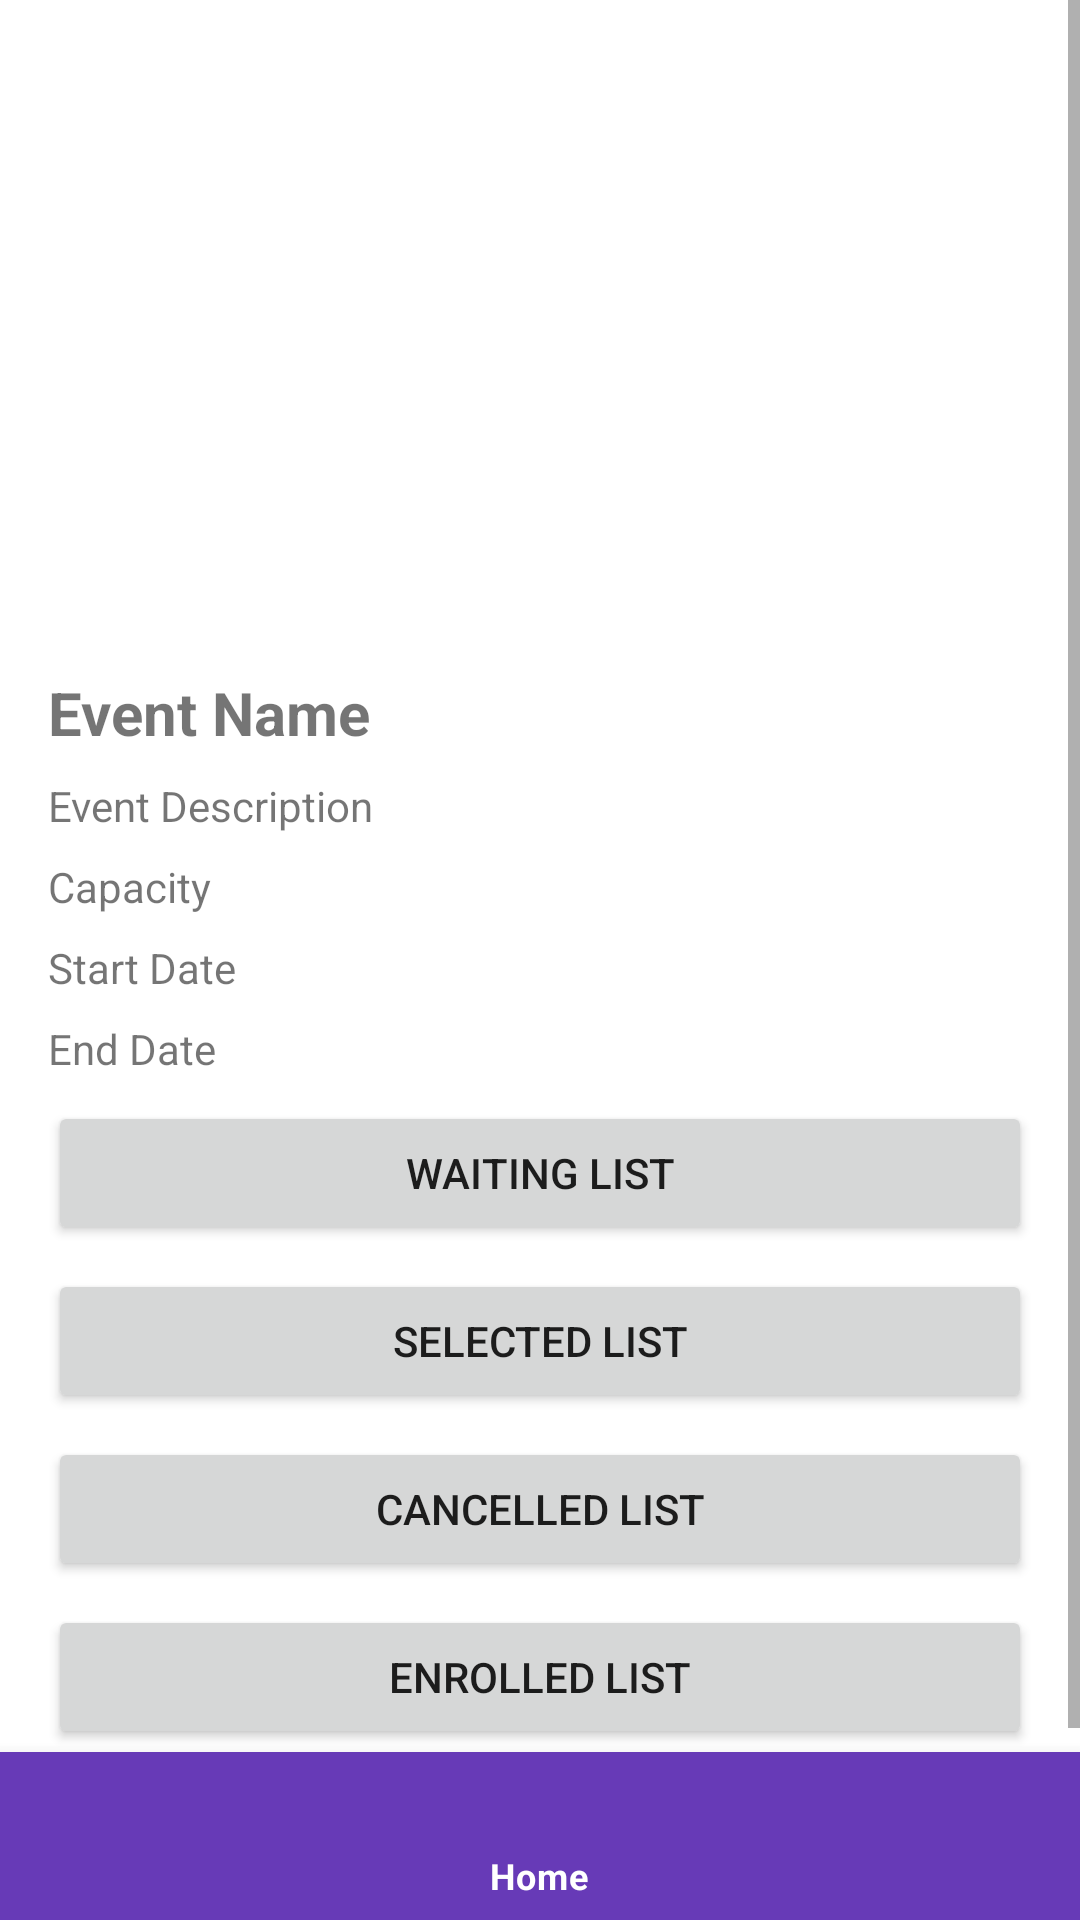

Reconstruct the res/layout file that produces this screen, plus the resources it refers to.
<!-- AndroidManifest.xml: application theme Theme.Carbonproject -->
<!-- res/layout/activity_organizer_event_details.xml -->
<?xml version="1.0" encoding="utf-8"?>
<RelativeLayout xmlns:android="http://schemas.android.com/apk/res/android"
    xmlns:app="http://schemas.android.com/apk/res-auto"
    xmlns:tools="http://schemas.android.com/tools"
    android:layout_width="match_parent"
    android:layout_height="match_parent">

    <ScrollView
        android:layout_width="match_parent"
        android:layout_height="match_parent">

        <LinearLayout
            android:layout_width="match_parent"
            android:layout_height="wrap_content"
            android:orientation="vertical"
            android:padding="16dp">

            <ImageView
                android:id="@+id/event_image"
                android:layout_width="match_parent"
                android:layout_height="200dp"
                android:src="@drawable/ic_image" />

            <TextView
                android:id="@+id/event_name"
                android:layout_width="match_parent"
                android:layout_height="wrap_content"
                android:text="Event Name"
                android:textSize="20sp"
                android:textStyle="bold"
                android:paddingTop="8dp" />

            <TextView
                android:id="@+id/event_description"
                android:layout_width="match_parent"
                android:layout_height="wrap_content"
                android:text="Event Description"
                android:paddingTop="8dp" />

            <TextView
                android:id="@+id/event_capacity"
                android:layout_width="match_parent"
                android:layout_height="wrap_content"
                android:text="Capacity"
                android:paddingTop="8dp" />

            <TextView
                android:id="@+id/event_start_date"
                android:layout_width="match_parent"
                android:layout_height="wrap_content"
                android:text="Start Date"
                android:paddingTop="8dp" />

            <TextView
                android:id="@+id/event_end_date"
                android:layout_width="match_parent"
                android:layout_height="wrap_content"
                android:text="End Date"
                android:paddingTop="8dp" />

            <Button
                android:id="@+id/view_waiting_list_button"
                android:layout_width="match_parent"
                android:layout_height="wrap_content"
                android:text="Waiting List"
                android:layout_marginTop="8dp" />

            <Button
                android:id="@+id/view_selected_list_button"
                android:layout_width="match_parent"
                android:layout_height="wrap_content"
                android:text="Selected List"
                android:layout_marginTop="8dp" />

            <Button
                android:id="@+id/view_cancelled_list_button"
                android:layout_width="match_parent"
                android:layout_height="wrap_content"
                android:text="Cancelled List"
                android:layout_marginTop="8dp" />

            <Button
                android:id="@+id/view_enrolled_list_button"
                android:layout_width="match_parent"
                android:layout_height="wrap_content"
                android:text="Enrolled List"
                android:layout_marginTop="8dp" />

            <Button
                android:id="@+id/notif_button"
                android:layout_width="match_parent"
                android:layout_height="wrap_content"
                android:text="Send Notifications"
                android:layout_marginTop="8dp" />

            <Button
                android:id="@+id/view_map_button"
                android:layout_width="match_parent"
                android:layout_height="wrap_content"
                android:text="View Map"
                android:layout_marginTop="8dp"
                android:visibility="gone" />

            
            <Button
                android:id="@+id/lottery_button"
                android:layout_width="match_parent"
                android:layout_height="wrap_content"
                android:text="Lottery"
                android:layout_marginTop="8dp" />
        </LinearLayout>
    </ScrollView>

    
    <com.google.android.material.bottomnavigation.BottomNavigationView
        android:id="@+id/bottom_navigation"
        android:layout_width="match_parent"
        android:layout_height="wrap_content"
        android:background="?attr/colorPrimary"
        app:menu="@menu/bottom_nav_menu"
        app:itemIconTint="@drawable/selector"
        app:itemTextColor="@drawable/selector"
        android:layout_alignParentBottom="true" />
</RelativeLayout>
<!-- resources referenced by this layout -->
<resources>
  <!-- drawable selector (drawable) -->
  <?xml version="1.0" encoding="utf-8"?>
  <selector xmlns:android="http://schemas.android.com/apk/res/android">
  
      <item
          android:state_selected="true"
          android:drawable="@color/purple_medium"
          android:color="@color/white">
      </item>
  
      <item
          android:state_selected="false"
          android:color="@color/black">
      </item>
  
  </selector>
  <style name="Theme.Carbonproject" parent="Theme.MaterialComponents.DayNight.DarkActionBar">
          
          <item name="colorPrimary">@color/purple_medium</item>
          <item name="colorPrimaryVariant">@color/purple_dark</item>
          <item name="colorOnPrimary">@color/white</item>
          
          <item name="colorSecondary">@color/teal_200</item>
          <item name="colorSecondaryVariant">@color/teal_700</item>
          <item name="colorOnSecondary">@color/black</item>
          
          <item name="android:statusBarColor">?attr/colorPrimaryVariant</item>
          
      </style>
  <color name="purple_medium">#673AB7</color>
  <color name="white">#FFFFFFFF</color>
  <color name="black">#FF000000</color>
  <color name="purple_dark">#673AB7</color>
  <color name="teal_200">#FF03DAC5</color>
  <color name="teal_700">#FF018786</color>
</resources>
